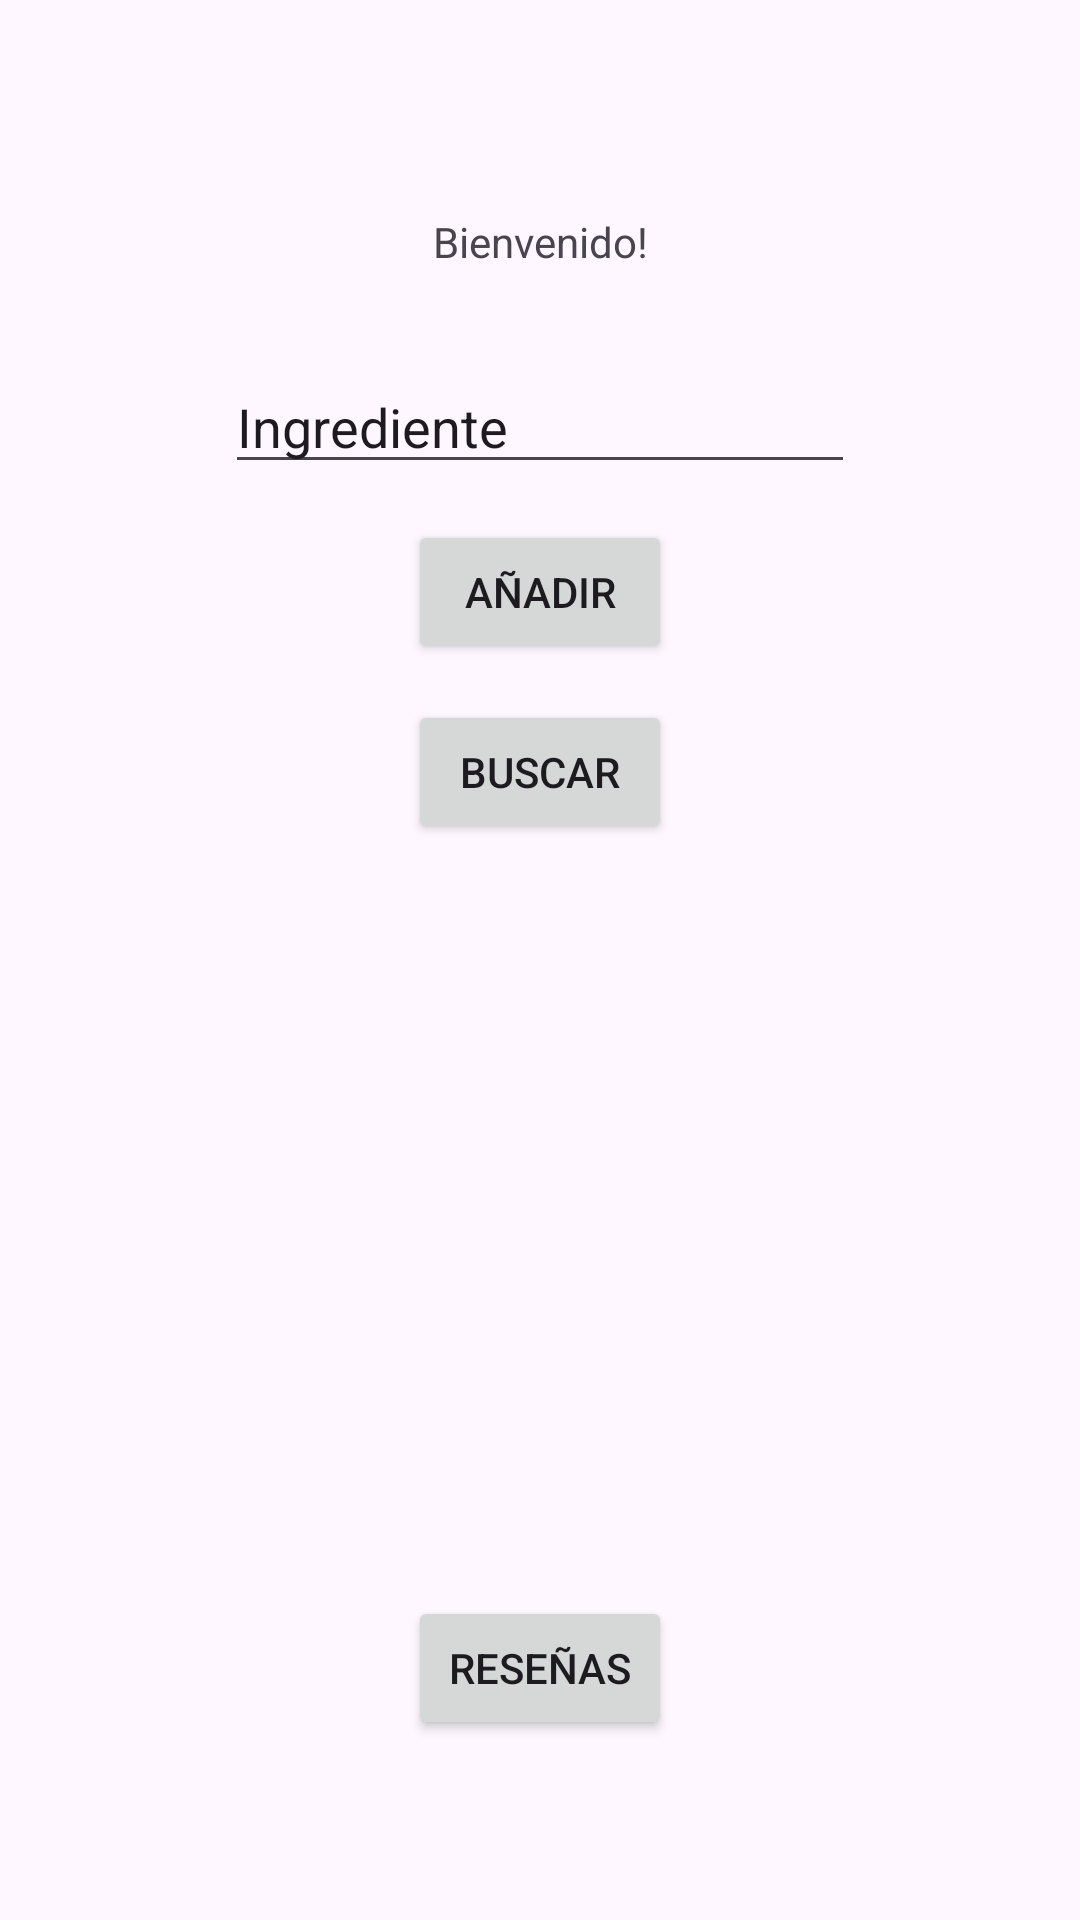

This screen was rendered from an Android layout file. Write that file and the resources it references.
<!-- AndroidManifest.xml: application theme Theme.AppResenias -->
<!-- res/layout/inicio.xml -->
<?xml version="1.0" encoding="utf-8"?>
<androidx.constraintlayout.widget.ConstraintLayout xmlns:android="http://schemas.android.com/apk/res/android"
    xmlns:app="http://schemas.android.com/apk/res-auto"
    xmlns:tools="http://schemas.android.com/tools"
    android:id="@+id/main"
    android:layout_width="match_parent"
    android:layout_height="match_parent"
    tools:context=".MainActivity3">

    <TextView
        android:id="@+id/textView2"
        android:layout_width="wrap_content"
        android:layout_height="wrap_content"
        android:text="Bienvenido!"
        app:layout_constraintTop_toTopOf="parent"
        app:layout_constraintStart_toStartOf="parent"
        app:layout_constraintEnd_toEndOf="parent"
        android:layout_marginTop="71dp" />

    <EditText
        android:id="@+id/editTextText3"
        android:layout_width="wrap_content"
        android:layout_height="wrap_content"
        android:ems="10"
        android:inputType="text"
        android:text="Ingrediente"
        app:layout_constraintTop_toBottomOf="@id/textView2"
        app:layout_constraintStart_toStartOf="parent"
        app:layout_constraintEnd_toEndOf="parent"
        android:layout_marginTop="30dp" />

    <Button
        android:id="@+id/bt_aniadir"
        android:layout_width="wrap_content"
        android:layout_height="wrap_content"
        android:text="AÑADIR"
        app:layout_constraintTop_toBottomOf="@id/editTextText3"
        app:layout_constraintStart_toStartOf="parent"
        app:layout_constraintEnd_toEndOf="parent"
        android:layout_marginTop="12dp" />

    <Button
        android:id="@+id/bt_buscar"
        android:layout_width="wrap_content"
        android:layout_height="wrap_content"
        android:text="BUSCAR"
        app:layout_constraintTop_toBottomOf="@id/bt_aniadir"
        app:layout_constraintStart_toStartOf="parent"
        app:layout_constraintEnd_toEndOf="parent"
        android:layout_marginTop="12dp" />

    <HorizontalScrollView
        android:id="@+id/horizontalScrollView"
        android:layout_width="0dp"
        android:layout_height="wrap_content"
        android:scrollbars="none"
        app:layout_constraintBottom_toTopOf="@id/bt_resenias"
        app:layout_constraintStart_toStartOf="parent"
        app:layout_constraintEnd_toEndOf="parent"
        android:layout_margin="38dp">

        <LinearLayout
            android:layout_width="wrap_content"
            android:layout_height="wrap_content"
            android:orientation="horizontal">

            <ImageView
                android:id="@+id/imageView_item1"
                android:layout_width="89dp"
                android:layout_height="88dp"
                tools:srcCompat="@tools:sample/avatars" />

            <ImageView
                android:id="@+id/imageView_item2"
                android:layout_width="89dp"
                android:layout_height="88dp"
                android:layout_marginStart="8dp"
                tools:srcCompat="@tools:sample/avatars" />

            <ImageView
                android:id="@+id/imageView_item3"
                android:layout_width="89dp"
                android:layout_height="88dp"
                android:layout_marginStart="8dp"
                tools:srcCompat="@tools:sample/avatars" />

            <ImageView
                android:id="@+id/imageView_item4"
                android:layout_width="89dp"
                android:layout_height="88dp"
                android:layout_marginStart="8dp"
                tools:srcCompat="@tools:sample/avatars" />
        </LinearLayout>
    </HorizontalScrollView>

    <Button
        android:id="@+id/bt_resenias"
        android:layout_width="wrap_content"
        android:layout_height="wrap_content"
        android:text="RESEÑAS"
        app:layout_constraintBottom_toBottomOf="parent"
        app:layout_constraintStart_toStartOf="parent"
        app:layout_constraintEnd_toEndOf="parent"
        android:layout_marginBottom="60dp" />

</androidx.constraintlayout.widget.ConstraintLayout>
<!-- resources referenced by this layout -->
<resources>
  <style name="Theme.AppResenias" parent="Base.Theme.AppResenias" />
  <style name="Base.Theme.AppResenias" parent="Theme.Material3.DayNight">
          
          
      </style>
</resources>
